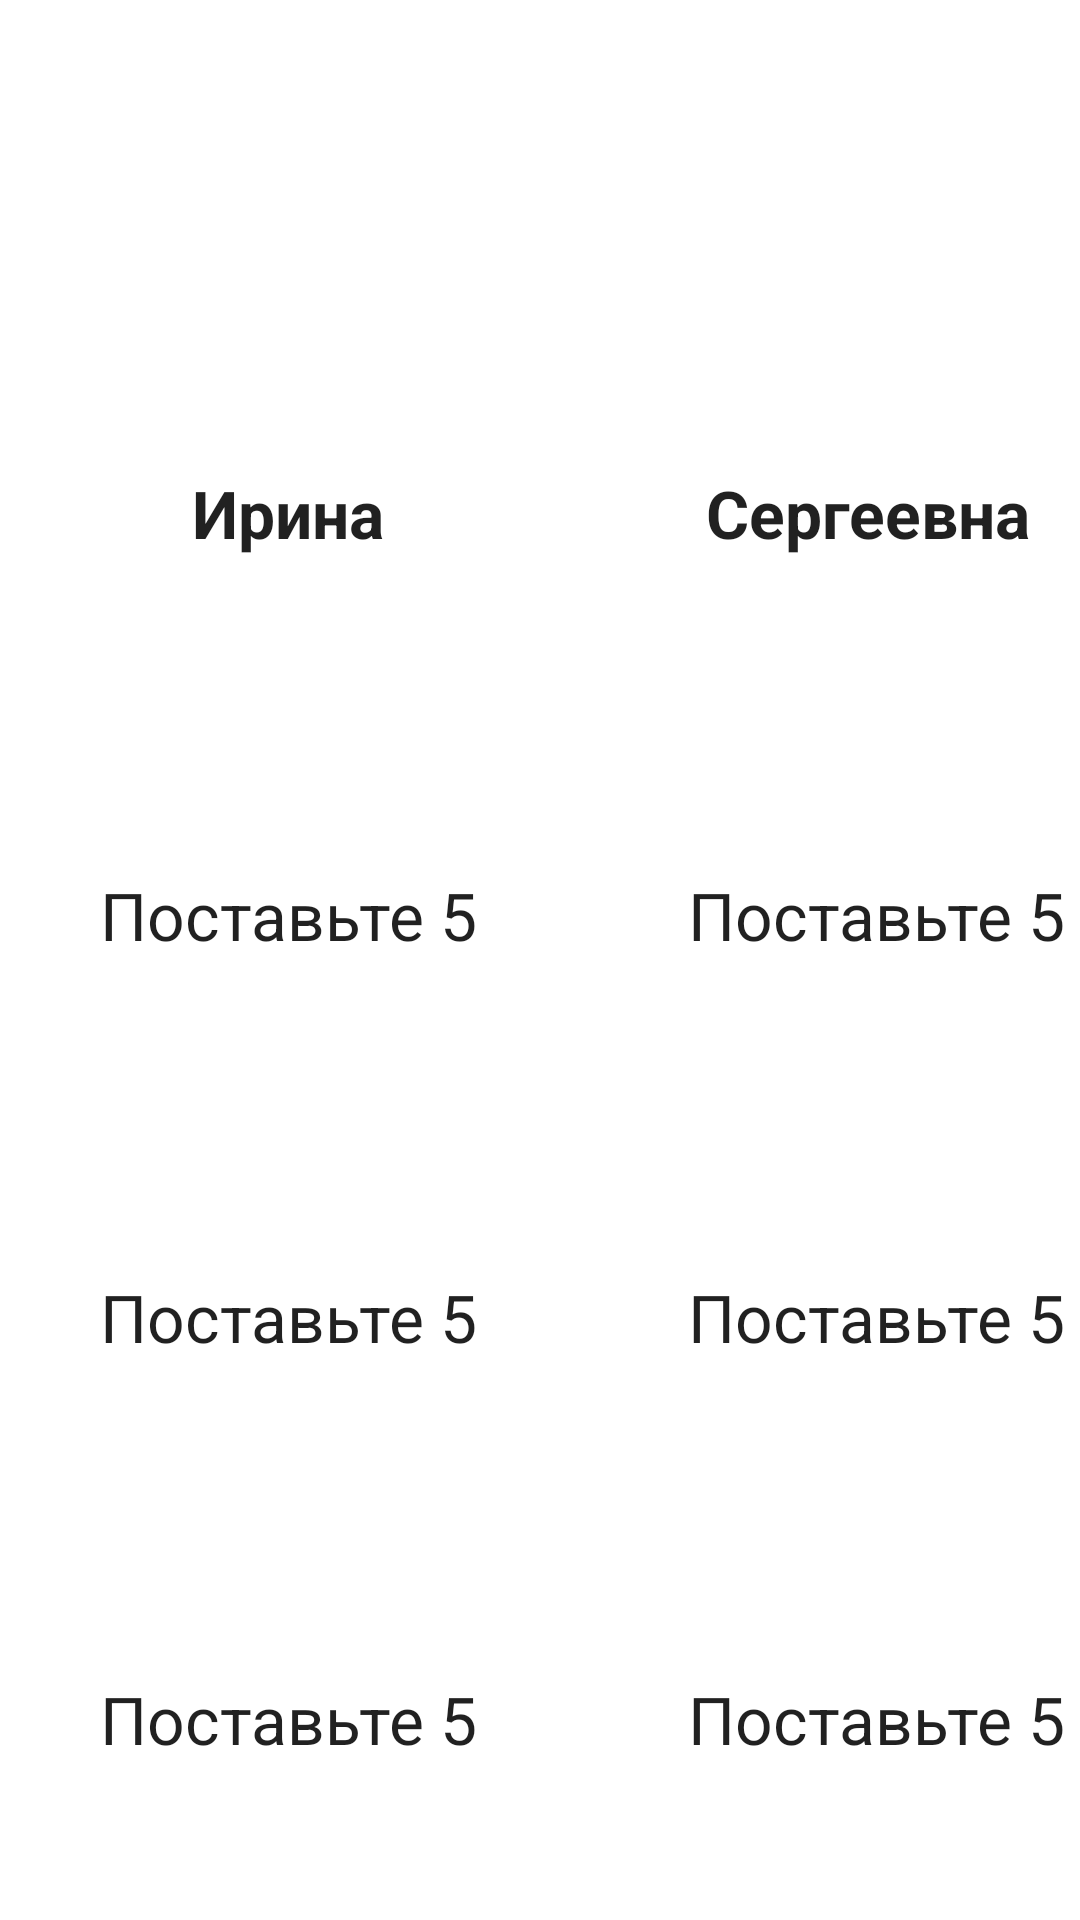

The Android layout XML behind this screen, and the referenced resources:
<!-- AndroidManifest.xml: application theme Theme.Kovalenko10 -->
<!-- res/layout/activity_swipe10.xml -->
<?xml version="1.0" encoding="utf-8"?>
<androidx.constraintlayout.widget.ConstraintLayout xmlns:android="http://schemas.android.com/apk/res/android"
    xmlns:app="http://schemas.android.com/apk/res-auto"
    xmlns:tools="http://schemas.android.com/tools"
    android:layout_width="match_parent"
    android:layout_height="match_parent"
    tools:context=".swipe10">

    <TableLayout
        android:layout_width="match_parent"
        android:layout_height="match_parent"
        app:layout_constraintBottom_toBottomOf="parent"
        app:layout_constraintEnd_toEndOf="parent"
        app:layout_constraintHorizontal_bias="1.0"
        app:layout_constraintStart_toStartOf="parent"
        app:layout_constraintTop_toTopOf="parent">

        <TableRow
            android:background="#FFFFFF"
            android:layout_width="fill_parent"
            android:layout_height="0dp"
            android:layout_margin="1dp"
            android:layout_weight="1"
            >
            <TableRow
                android:background="#000000"
                android:layout_width="fill_parent"
                android:layout_height="0dp"
                android:layout_margin="1dp"
                android:layout_weight="1"
                >



            </TableRow>
        </TableRow>

        <TableRow
            android:layout_width="fill_parent"
            android:layout_height="0dp"
            android:layout_margin="1dp"
            android:layout_weight="1"
            android:background="#FFFFFF"

            >

            <TextView
                android:layout_width="match_parent"
                android:layout_height="match_parent"
                android:layout_column="0"
                android:layout_margin="1dp"
                android:background="#FFFFFF"
                android:gravity="center"
                android:text=" Ирина "
                android:textAppearance="?android:attr/textAppearanceLarge"
                android:textStyle="bold" />

            <TextView
                android:layout_width="wrap_content"
                android:layout_height="match_parent"
                android:layout_column="1"
                android:layout_margin="1dp"
                android:background="#FFFFFF"
                android:gravity="center"
                android:text="Сергеевна "
                android:textAppearance="?android:attr/textAppearanceLarge"
                android:textStyle="bold" />


        </TableRow>

        <TableRow
            android:layout_width="fill_parent"
            android:layout_height="0dp"
            android:layout_margin="1dp"
            android:layout_weight="1"
            android:background="#FFFFFF">

            <TextView
                android:layout_width="100dp"
                android:layout_height="match_parent"
                android:layout_column="0"
                android:layout_margin="1dp"
                android:background="#FFFFFF"
                android:gravity="center"
                android:text="Поставьте 5"
                android:textAppearance="?android:attr/textAppearanceLarge" />

            <TextView
                android:layout_width="200dp"
                android:layout_height="match_parent"
                android:layout_column="1"
                android:layout_margin="1dp"
                android:background="#FFFFFF"
                android:gravity="center"
                android:text="Поставьте 5"
                android:textAppearance="?android:attr/textAppearanceLarge" />


        </TableRow>


        <TableRow
            android:layout_width="fill_parent"
            android:layout_height="0dp"
            android:layout_margin="1dp"
            android:layout_weight="1"
            android:background="#FFFFFF">

            <TextView
                android:layout_width="188dp"
                android:layout_height="match_parent"
                android:layout_column="0"
                android:layout_margin="1dp"
                android:background="#FFFFFF"
                android:gravity="center"
                android:text="Поставьте 5"
                android:textAppearance="?android:attr/textAppearanceLarge" />

            <TextView
                android:layout_width="142dp"
                android:layout_height="match_parent"
                android:layout_column="1"
                android:layout_margin="1dp"
                android:background="#FFFFFF"
                android:gravity="center"
                android:text="Поставьте 5"
                android:textAppearance="?android:attr/textAppearanceLarge" />


        </TableRow>

        <TableRow
            android:layout_width="fill_parent"
            android:layout_height="0dp"
            android:layout_margin="1dp"
            android:layout_weight="1"
            android:background="#FFFFFF">

            <TextView
                android:layout_width="match_parent"
                android:layout_height="match_parent"
                android:layout_column="0"
                android:layout_margin="1dp"
                android:background="#FFFFFF"
                android:gravity="center"
                android:text="Поставьте 5"
                android:textAppearance="?android:attr/textAppearanceLarge" />

            <TextView
                android:layout_width="wrap_content"
                android:layout_height="match_parent"
                android:layout_column="1"
                android:layout_margin="1dp"
                android:background="#FFFFFF"
                android:gravity="center"
                android:text="Поставьте 5"
                android:textAppearance="?android:attr/textAppearanceLarge" />


        </TableRow>

    </TableLayout>
</androidx.constraintlayout.widget.ConstraintLayout>
<!-- resources referenced by this layout -->
<resources>
  <style name="Theme.Kovalenko10" parent="Theme.MaterialComponents.DayNight.DarkActionBar">
          
          <item name="colorPrimary">@color/purple_500</item>
          <item name="colorPrimaryVariant">@color/purple_700</item>
          <item name="colorOnPrimary">@color/white</item>
          
          <item name="colorSecondary">@color/teal_200</item>
          <item name="colorSecondaryVariant">@color/teal_700</item>
          <item name="colorOnSecondary">@color/black</item>
          
          <item name="android:statusBarColor" tools:targetApi="l">?attr/colorPrimaryVariant</item>
          
      </style>
  <!-- not gathered from this repository: default colours our renderer supplied (Android Studio template values) -->
  <color name="purple_500">#FF6200EE</color>
  <color name="purple_700">#FF3700B3</color>
  <color name="teal_200">#FF03DAC5</color>
  <color name="teal_700">#FF018786</color>
  <color name="black">#FF000000</color>
  <color name="white">#FFFFFFFF</color>
</resources>
